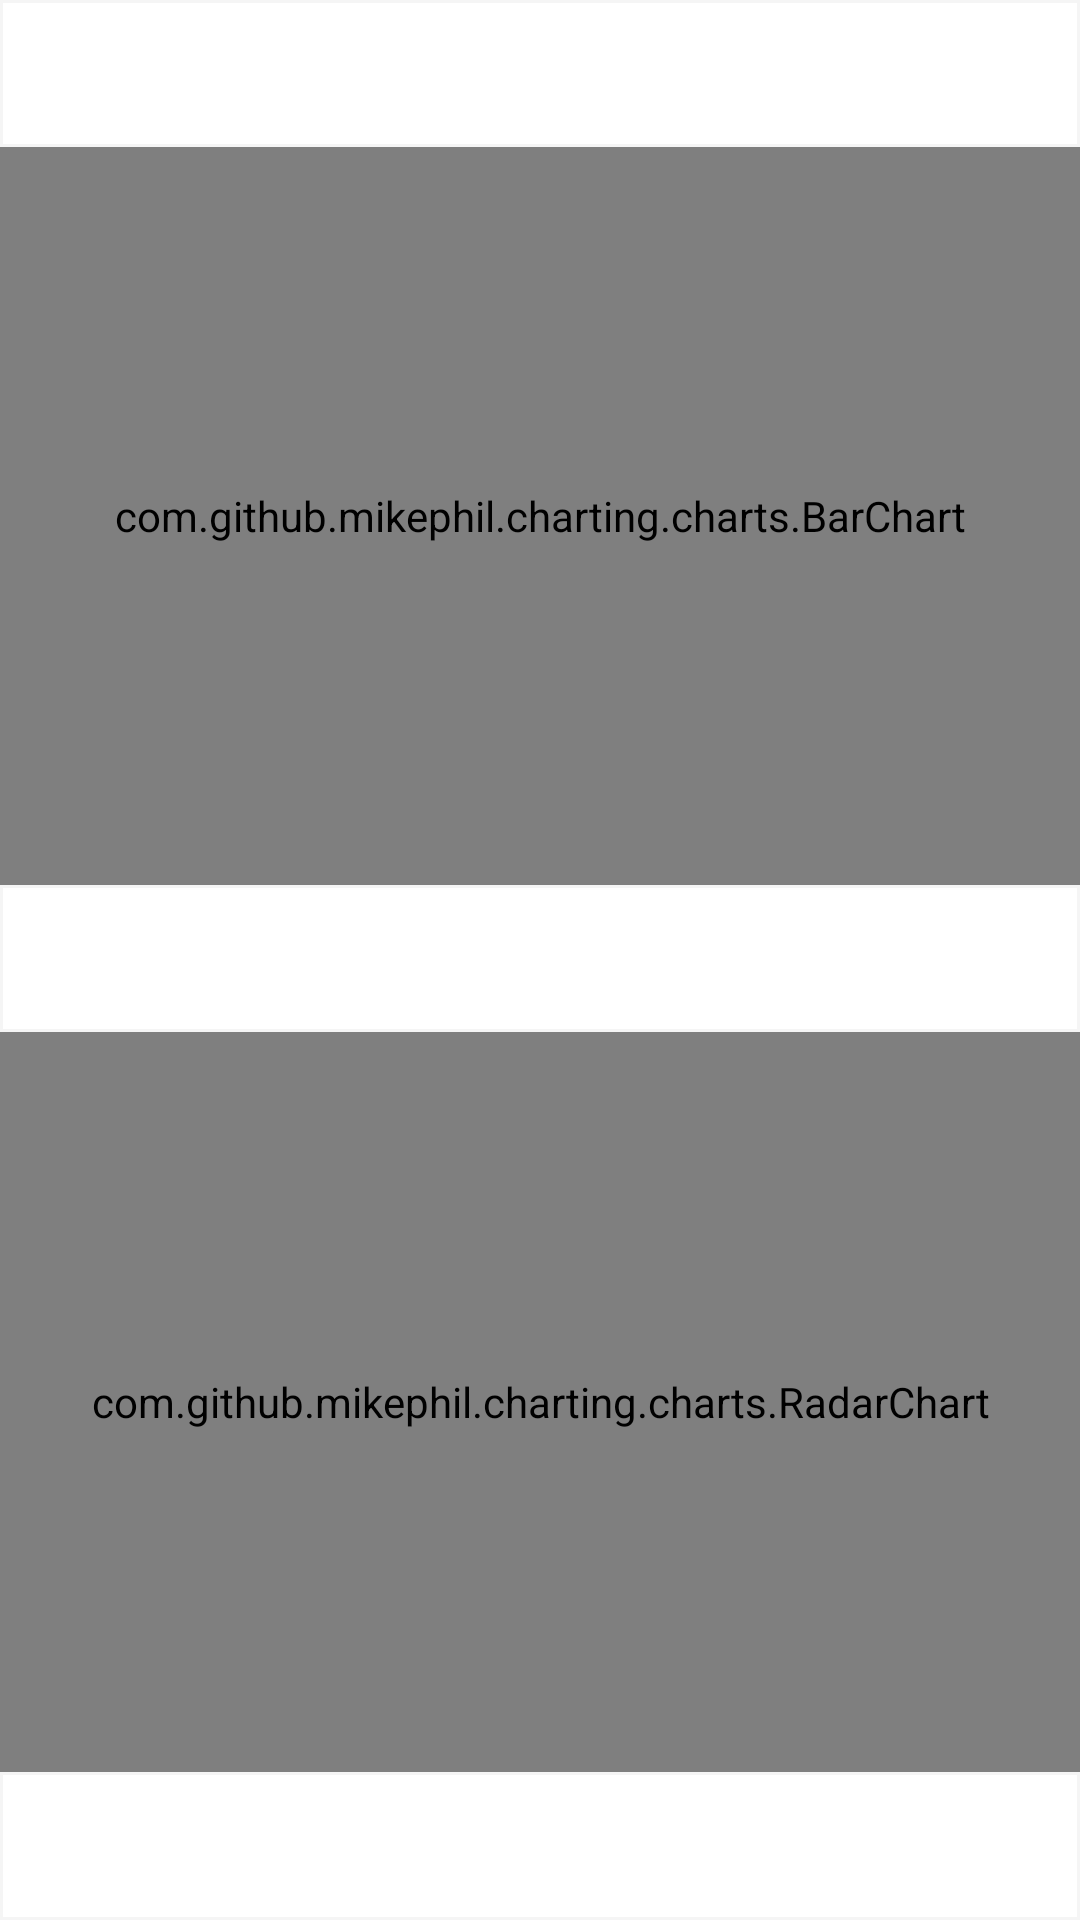

Write the Android layout XML for this screen, with the resource values it uses.
<!-- AndroidManifest.xml: application theme AppTheme -->
<!-- res/layout/activity_apps_recomend.xml -->
<?xml version="1.0" encoding="utf-8"?>
<LinearLayout xmlns:android="http://schemas.android.com/apk/res/android"
    xmlns:app="http://schemas.android.com/apk/res-auto"
    xmlns:tools="http://schemas.android.com/tools"
    android:layout_width="match_parent"
    android:layout_height="match_parent"
    tools:context=".activity.AppsRecomendActivity"
    android:orientation="vertical">
    <TextView
        android:layout_width="match_parent"
        android:layout_height="0dp"
        android:layout_weight="1"
        android:singleLine="false"
        android:background="@drawable/textview_border"
        android:id="@+id/tv_app_tag"/>
    <com.github.mikephil.charting.charts.BarChart
        android:id="@+id/bar"
        android:layout_width="match_parent"
        android:layout_height="0dp"
        android:layout_weight="5">
    </com.github.mikephil.charting.charts.BarChart>
    <TextView
        android:layout_width="match_parent"
        android:layout_height="0dp"
        android:layout_weight="1"
        android:singleLine="false"
        android:background="@drawable/textview_border"
        android:id="@+id/tv_man_tag"/>
    <com.github.mikephil.charting.charts.RadarChart
        android:id="@+id/chart"
        android:layout_width="match_parent"
        android:layout_height="0dp"
        android:layout_weight="5"/>
    <TextView
        android:layout_width="match_parent"
        android:layout_height="0dp"
        android:layout_weight="1"
        android:singleLine="false"
        android:background="@drawable/textview_border"
        android:id="@+id/tv_app_recomend"/>

</LinearLayout>
<!-- resources referenced by this layout -->
<resources>
  <!-- drawable textview_border (drawable) -->
  <?xml version="1.0" encoding="utf-8"?>
  <shape xmlns:android="http://schemas.android.com/apk/res/android" android:shape="rectangle" >
      <solid android:color="#ffffff" />
      <stroke android:width="1dip" android:color="#F5F5F5"/>
  </shape>
  <style name="AppTheme" parent="Theme.AppCompat.Light.DarkActionBar">
          
          <item name="colorPrimary">@color/colorPrimary</item>
          <item name="colorPrimaryDark">@color/colorPrimaryDark</item>
          <item name="colorAccent">@color/colorAccent</item>
      </style>
  <color name="colorPrimary">#7adfb8</color>
  <color name="colorPrimaryDark">#7adfb8</color>
  <color name="colorAccent">#33cc99</color>
</resources>
